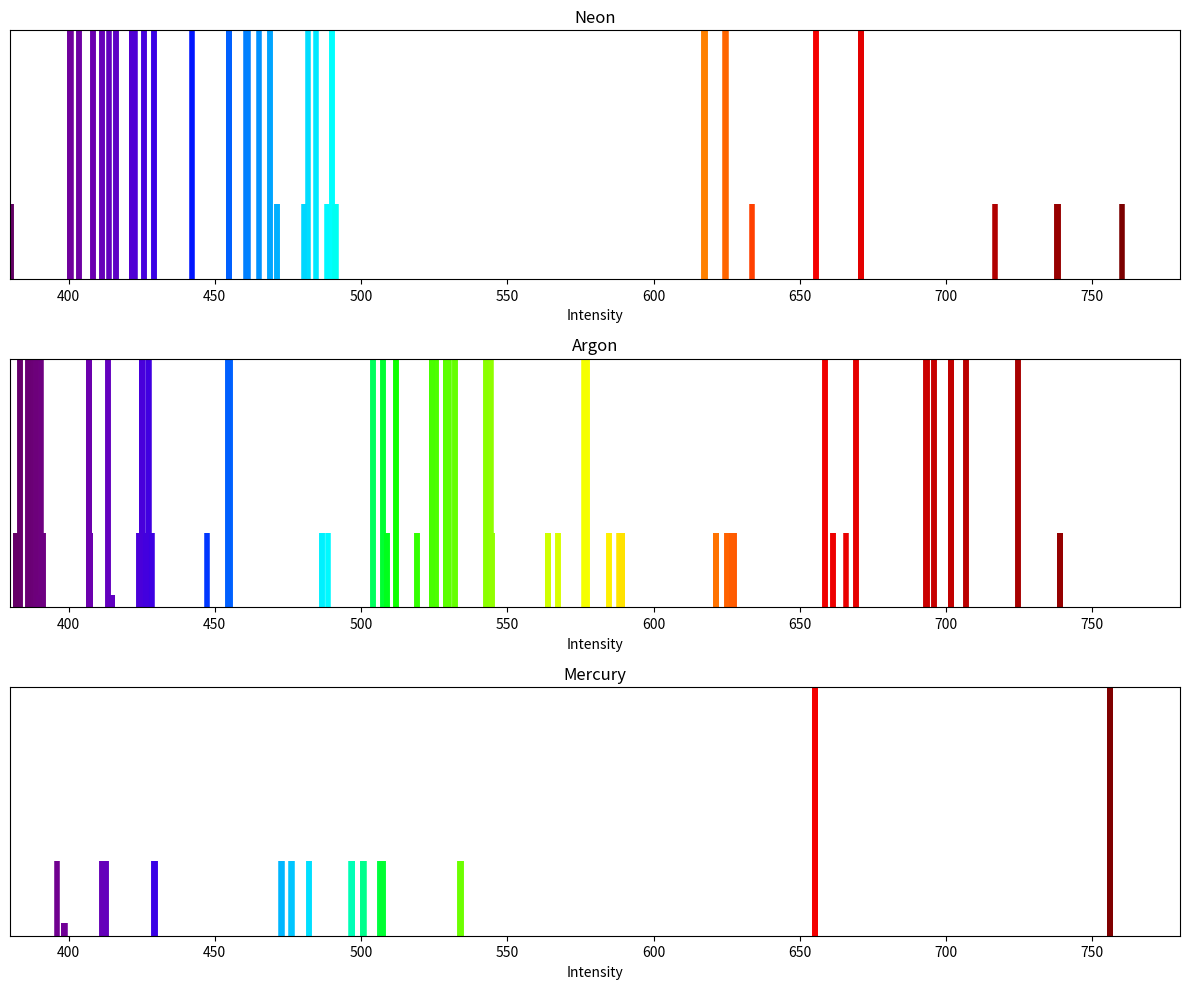

Recreate this plot in Python.
import matplotlib.pyplot as plt
import matplotlib.colors as mcolors
import numpy as np

# -----------------------------
# Example spectral lines
# Format: (wavelength_nm, intensity)
# intensity should ideally be in [0, 1]
# -----------------------------

preds = [
    [(422.4442600482446, 1.0), (422.5403447647519, 1.0), (490.14680267358904, 1.0), (670.9003771972701, 1.0), (670.9194380746683, 1.0), (422.43752225038634, 1.0), (422.5336039015527, 1.0), (490.13773219111897, 1.0), (670.8833833719957, 1.0), (670.902443283773, 1.0), (416.23957791201224, 1.0), (416.33286054162204, 1.0), (481.81359932794084, 1.0), (655.3850367578641, 1.0), (655.4032262081362, 1.0), (403.60989824048306, 1.0), (403.6976053298796, 1.0), (464.9716377861973, 1.0), (624.6104032447464, 1.0), (624.6269245513621, 1.0), (400.680480614577, 1.0), (400.7669190244868, 1.0), (461.0880633124178, 1.0), (617.6223928419093, 1.0), (617.6385465378236, 1.0), (400.49130619611816, 1.0), (400.5776629956741, 1.0), (460.8375661087296, 1.0), (617.1730259218918, 1.0), (617.1891561199836, 1.0), (325.13692705947994, 1.0), (325.1938418742701, 1.0), (363.81414910887946, 1.0), (454.75519345757823, 1.0), (454.7639509178493, 1.0), (325.12769739702435, 1.0), (325.1846089802957, 1.0), (363.80259301852794, 1.0), (454.73713820180086, 1.0), (454.7458949666799, 1.0), (307.84478979611765, 1.0), (307.8958111883867, 1.0), (342.2993996772419, 1.0), (421.6299067616544, 1.0), (421.637434855913, 1.0), (307.8434256902923, 1.0), (307.8944466303582, 1.0), (342.2977131377781, 1.0), (421.6273479014881, 1.0), (421.6348759043705, 1.0), (302.4415333260569, 1.0), (302.4907792499028, 1.0), (335.6320699673145, 1.0), (411.55951426403783, 1.0), (411.56668704119136, 1.0), (300.63762285178683, 1.0), (300.6862830263496, 1.0), (333.41195817367674, 1.0), (408.2262953155908, 1.0), (408.23335237764746, 1.0), (303.67005140615333, 1.0), (303.67395643267685, 1.0), (421.89250476845916, 1.0), (421.8920033093817, 1.0), (369.5355667882823, 1.0), (425.85426758136754, 1.0), (425.8342938663543, 1.0), (413.73544997776185, 1.0), (461.3051864082975, 1.0), (468.97822872913787, 1.0), (469.00245491303457, 1.0), (484.6104974032849, 1.0), (422.74495668474793, 1.0), (429.17989485559866, 1.0), (429.2001836611433, 1.0), (442.234647435367, 1.0), (633.5658062268158, 0.3), (491.47383935855004, 0.3), (491.22485760458187, 0.3), (488.43018553031476, 0.3), (380.39352729521426, 0.3), (380.39272979796925, 0.3), (738.3952024713806, 0.3), (738.3982074636915, 0.3), (480.50605312279464, 0.3), (471.4185756998134, 0.3), (471.4182152716611, 0.3), (760.1239557301487, 0.3), (784.0326784142825, 0.3), (784.0336753669409, 0.3), (716.8443550358494, 0.3), (738.0699656617554, 0.3), (738.0708491509461, 0.3)],
    [(390.4996906453527, 1.0), (532.0107584135884, 1.0), (532.0321650770774, 1.0), (706.7598672870641, 1.0), (706.9651709568474, 1.0), (388.93353023299267, 1.0), (529.1080397998485, 1.0), (529.1292135009735, 1.0), (701.6462262719251, 1.0), (701.8485693843932, 1.0), (388.90119940058105, 1.0), (529.0482066556302, 1.0), (529.0693755681573, 1.0), (701.5410122851839, 1.0), (701.7432947095235, 1.0), (387.11909487894127, 1.0), (525.755685905742, 1.0), (525.7765921443781, 1.0), (695.7631948872574, 1.0), (695.9621586067161, 1.0), (386.31707377240014, 1.0), (524.2774543755668, 1.0), (524.2982432158475, 1.0), (693.1767528999418, 1.0), (693.3742398967196, 1.0), (386.31697641358704, 1.0), (524.2772750633868, 1.0), (524.2980638894471, 1.0), (693.1764394448297, 1.0), (693.3739262629746, 1.0), (375.33340449051065, 1.0), (504.25143412341043, 1.0), (504.2706651082195, 1.0), (658.5948681894785, 1.0), (658.7731393282495, 1.0), (347.4154922231817, 1.0), (455.1169203064513, 1.0), (455.132586070849, 1.0), (577.2058835226312, 1.0), (577.3428112263738, 1.0), (347.110284323796, 1.0), (454.5932895952398, 1.0), (454.6089193315452, 1.0), (576.3638941232578, 1.0), (576.5004225891422, 1.0), (329.67915503289237, 1.0), (425.15345993363906, 1.0), (425.16713080126624, 1.0), (529.8466956086356, 1.0), (529.962073297142, 1.0), (329.6262144326494, 1.0), (425.0654205235992, 1.0), (425.07908572988305, 1.0), (529.7099655489283, 1.0), (529.825283690854, 1.0), (322.6139812368517, 1.0), (413.47610944771907, 1.0), (413.48903964352, 1.0), (511.8320435538669, 1.0), (511.939708196095, 1.0), (356.52779046704734, 1.0), (356.537404136018, 1.0), (427.33637713628883, 1.0), (427.4114257725529, 1.0), (342.1629479396347, 1.0), (342.17180251776983, 1.0), (406.86286188947076, 1.0), (406.93089111430953, 1.0), (342.1605512740256, 1.0), (342.16940572811654, 1.0), (406.8594731591378, 1.0), (406.9275012506659, 1.0), (325.30701637162423, 1.0), (325.31502002411685, 1.0), (383.2495935422684, 1.0), (383.3099548464416, 1.0), (306.7848249013489, 1.0), (306.7919430737368, 1.0), (357.79965784860974, 1.0), (357.852268115921, 1.0), (724.6626745879468, 1.0), (306.7838697397934, 1.0), (306.7909878678566, 1.0), (357.79835861063987, 1.0), (357.8509684958481, 1.0), (724.6573451791977, 1.0), (343.7768466114775, 1.0), (343.82541362637926, 1.0), (669.3637571126055, 1.0), (343.7750398164455, 1.0), (343.8236063208032, 1.0), (669.356907313, 1.0), (307.5017879814817, 1.0), (307.540645671595, 1.0), (544.3344396244212, 1.0), (306.98988540039437, 1.0), (307.02861381615185, 1.0), (542.7324223797317, 1.0), (306.9896752170477, 1.0), (307.0284035797704, 1.0), (542.7317654461326, 1.0), (507.4046051861565, 1.0), (507.3790738636086, 1.0), (627.5133765845999, 0.3), (627.4770274975323, 0.3), (544.641992130321, 0.3), (790.6589551010379, 0.3), (790.66101412133, 0.3), (544.6368644331169, 0.3), (790.648148809799, 0.3), (790.6502077738083, 0.3), (519.0950741639398, 0.3), (519.0936628612062, 0.3), (428.39884788269285, 0.3), (567.2237758795571, 0.3), (567.2248355986812, 0.3), (588.2025883333282, 0.3), (625.2492992855293, 0.3), (625.2705617983369, 0.3), (665.775445310081, 0.3), (426.5220334176049, 0.3), (563.9381547536191, 0.3), (563.9392022315265, 0.3), (584.6701917113307, 0.3), (621.2594380637281, 0.3), (621.280430075712, 0.3), (661.2534790194602, 0.3), (426.521897516713, 0.3), (563.9379171777764, 0.3), (563.9389646548013, 0.3), (584.6699363464213, 0.3), (621.2591497367364, 0.3), (621.2801417292352, 0.3), (661.2531523750514, 0.3), (357.5595368017258, 0.3), (509.0427232868851, 0.3), (357.4405326225119, 0.3), (508.801559155124, 0.3), (347.3469522036101, 0.3), (488.5912894101241, 0.3), (346.2990413074219, 0.3), (486.52040264759194, 0.3), (346.29882672022217, 0.3), (486.5199790990024, 0.3), (325.97125173239164, 0.3), (447.32925957391893, 0.3), (313.5468300358829, 0.3), (381.9686976812719, 0.3), (381.969178229745, 0.3), (391.36837723336237, 0.3), (407.4307248306317, 0.3), (407.43975322599306, 0.3), (424.2589819731017, 0.3), (626.6745046440317, 0.3), (626.7107608092546, 0.3), (738.9629821289993, 0.3), (738.9724217624278, 0.3), (791.8365621744001, 0.3), (791.8398461540029, 0.3), (313.5466153341423, 0.3), (381.9683790515977, 0.3), (381.9688595992691, 0.3), (391.36804272873826, 0.3), (407.4303623054319, 0.3), (407.43939068472645, 0.3), (424.25858888244386, 0.3), (626.6736469853417, 0.3), (626.7099030513224, 0.3), (738.9617895814632, 0.3), (738.9712291844238, 0.3), (791.8351928656457, 0.3), (791.8384768338906, 0.3), (370.24276082669115, 0.3), (589.2309245914053, 0.3), (589.2369263663012, 0.3), (370.2423432378212, 0.3), (589.2298669302913, 0.3), (589.2358686836411, 0.3), (342.96833218861696, 0.05), (342.96833218867226, 0.05), (342.96833218868403, 0.05), (342.96833218869887, 0.05), (342.9683321887737, 0.05), (342.96833218858563, 0.05), (342.9683321886409, 0.05), (342.9683321886527, 0.05), (342.96833218866755, 0.05), (342.96833218874235, 0.05), (342.96833218857114, 0.05), (342.9683321886264, 0.05), (342.9683321886382, 0.05), (342.96833218865305, 0.05), (342.96833218872786, 0.05), (306.7788318681058, 0.05), (306.77883186813085, 0.05), (306.77883186814245, 0.05), (414.7635888656069, 0.05), (414.76358886567493, 0.05), (414.76358886569074, 0.05), (306.778831868061, 0.05), (306.77883186808606, 0.05), (306.77883186809765, 0.05), (414.7635888655251, 0.05), (414.76358886559314, 0.05), (414.7635888656089, 0.05), (306.77883186803456, 0.05), (306.7788318680597, 0.05), (306.7788318680713, 0.05), (414.7635888654768, 0.05), (414.7635888655448, 0.05), (414.76358886556056, 0.05), (306.77883186801733, 0.05), (306.7788318680424, 0.05), (306.778831868054, 0.05), (414.76358886544523, 0.05), (414.76358886551327, 0.05), (414.7635888655291, 0.05), (306.77883186797527, 0.05), (306.77883186800034, 0.05), (306.77883186801193, 0.05), (414.7635888653684, 0.05), (414.76358886543636, 0.05), (414.76358886545216, 0.05), (389.9372888329211, 0.05), (389.93728883298127, 0.05), (389.9372888329952, 0.05), (389.9372888329133, 0.05), (389.9372888329734, 0.05), (389.93728883298735, 0.05), (389.9372888329098, 0.05), (389.9372888329699, 0.05), (389.9372888329838, 0.05)],
    [(655.2587913468174, 1.0), (655.2587913468213, 1.0), (655.2587913468343, 1.0), (655.2587913468155, 1.0), (655.2587913468195, 1.0), (655.2587913468324, 1.0), (655.2587913467952, 1.0), (655.2587913467992, 1.0), (655.2587913468121, 1.0), (756.0691573095064, 1.0), (756.0691573095374, 1.0), (756.0691573095392, 1.0), (756.069157309485, 1.0), (756.0691573095162, 1.0), (756.0691573095178, 1.0), (756.0691573094712, 1.0), (756.0691573095023, 1.0), (756.0691573095039, 1.0), (756.069157309463, 1.0), (756.0691573094941, 1.0), (756.0691573094957, 1.0), (756.0691573094392, 1.0), (756.0691573094704, 1.0), (756.069157309472, 1.0), (756.0691573094375, 1.0), (756.0691573094687, 1.0), (756.0691573094704, 1.0), (321.59063793876646, 0.3), (322.22149512092204, 0.3), (311.3897684710805, 0.3), (311.98120195937054, 0.3), (311.33568077235714, 0.3), (311.9269086221198, 0.3), (506.4653931975753, 0.3), (534.0161558925281, 0.3), (534.1753047304521, 0.3), (506.3727251404182, 0.3), (533.9131327063908, 0.3), (534.0722201346332, 0.3), (482.3349074317824, 0.3), (507.2583091748219, 0.3), (507.401906560652, 0.3), (482.329861059265, 0.3), (507.252727814974, 0.3), (507.396322040372, 0.3), (476.4294977511185, 0.3), (500.730967952164, 0.3), (500.87089301640646, 0.3), (476.2391036699596, 0.3), (500.5206597512846, 0.3), (500.66046728608, 0.3), (472.87113737479115, 0.3), (496.80184040109697, 0.3), (496.9395778553872, 0.3), (472.8150924555578, 0.3), (496.73997975933867, 0.3), (496.877682909498, 0.3), (411.36804352732645, 0.3), (429.3601382051486, 0.3), (429.4630138946188, 0.3), (411.36748456927114, 0.3), (429.35952928333074, 0.3), (429.46240468096806, 0.3), (396.17155424403, 0.3), (412.8319792294405, 0.3), (412.92708611768575, 0.3), (325.65492474369853, 0.05), (325.7867157849744, 0.05), (326.1407309690188, 0.05), (363.1373908435303, 0.05), (363.23986734197587, 0.05), (398.4894974043994, 0.05), (398.50808121928304, 0.05), (398.64272880725184, 0.05), (325.63526152053646, 0.05), (325.7670366438419, 0.05), (326.1210090373811, 0.05), (363.1129408737233, 0.05), (363.21540357124127, 0.05), (398.46005540482633, 0.05), (398.4786364736541, 0.05), (398.6132641614634, 0.05), (325.62825542145276, 0.05), (325.76002487334273, 0.05), (326.11398202104937, 0.05), (363.10422931636515, 0.05), (363.20668709681854, 0.05), (398.44956527375973, 0.05), (398.4681453642218, 0.05), (398.60276596199583, 0.05)]
]

# -----------------------------
# Convert wavelength to RGB
# Approximate visible spectrum mapping
# -----------------------------
def wavelength_to_rgb(wavelength):
    gamma = 0.8

    if 380 <= wavelength <= 440:
        attenuation = 0.3 + 0.7 * (wavelength - 380) / (440 - 380)
        R = ((-(wavelength - 440) / (440 - 380)) * attenuation) ** gamma
        G = 0.0
        B = (1.0 * attenuation) ** gamma

    elif 440 <= wavelength <= 490:
        R = 0.0
        G = ((wavelength - 440) / (490 - 440)) ** gamma
        B = 1.0

    elif 490 <= wavelength <= 510:
        R = 0.0
        G = 1.0
        B = (-(wavelength - 510) / (510 - 490)) ** gamma

    elif 510 <= wavelength <= 580:
        R = ((wavelength - 510) / (580 - 510)) ** gamma
        G = 1.0
        B = 0.0

    elif 580 <= wavelength <= 645:
        R = 1.0
        G = (-(wavelength - 645) / (645 - 580)) ** gamma
        B = 0.0

    elif 645 <= wavelength <= 780:
        attenuation = 0.3 + 0.7 * (780 - wavelength) / (780 - 645)
        R = (1.0 * attenuation) ** gamma
        G = 0.0
        B = 0.0

    else:
        R = G = B = 0.0

    return (R, G, B)

# -----------------------------
# Plot
# -----------------------------
elements = [
    "Neon", "Argon", "Mercury"
]
fig, ax = plt.subplots(3, 1, figsize=(12, 10))

# Top plot
for i in range(3):
    for (wavelength, a) in preds[i]:
        color = wavelength_to_rgb(wavelength)

        ax[i].vlines(
            x=wavelength,
            ymin=0,
            ymax=a,
            color=color,
            alpha=1,
            linewidth=4
        )

    ax[i].set_title(elements[i])
    ax[i].set_xlim(380, 780)
    ax[i].set_ylim(0, 1)
    ax[i].set_xlabel("Wavelength (nm)")
    ax[i].set_xlabel("Intensity")
    ax[i].set_yticks([])

plt.tight_layout()
plt.show()
